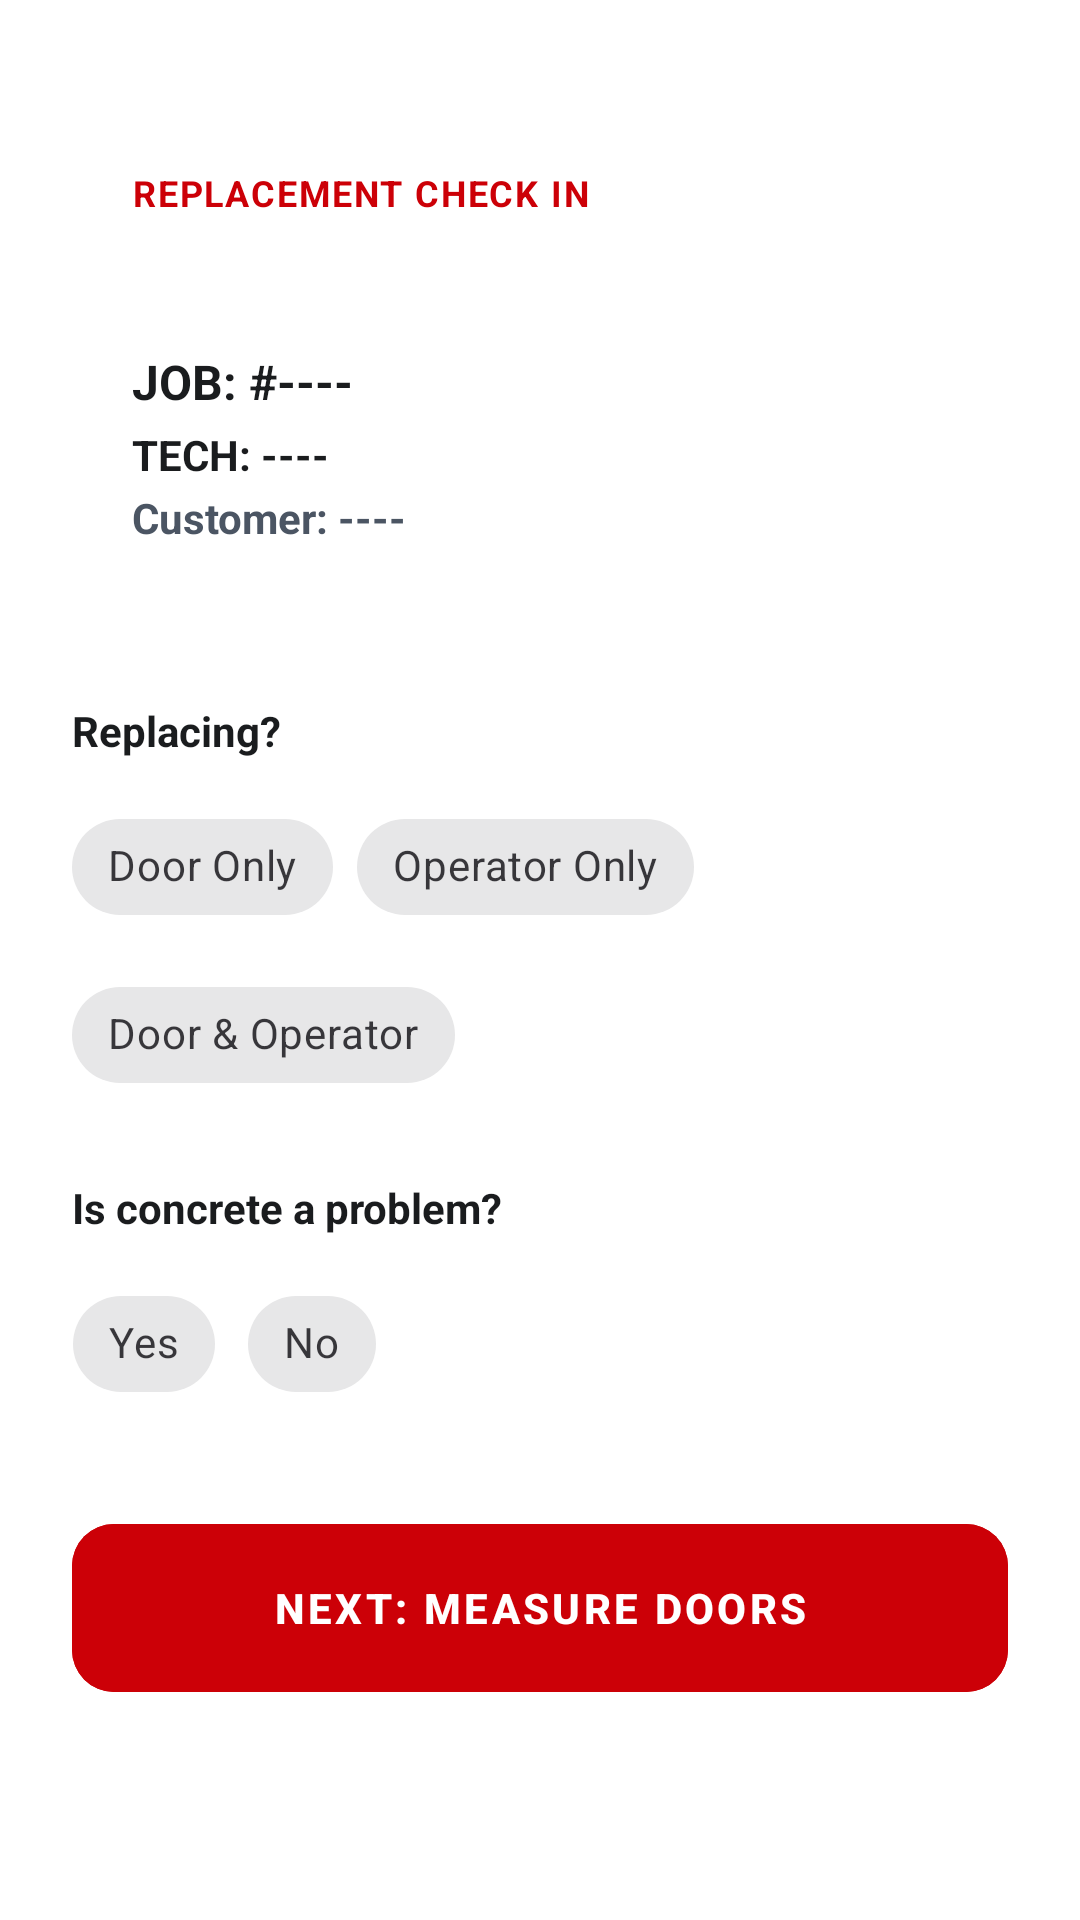

The Android layout XML behind this screen, and the referenced resources:
<!-- AndroidManifest.xml: application theme Theme.EmployeePOS2 -->
<!-- res/layout/activity_replacement_questions.xml -->
<?xml version="1.0" encoding="utf-8"?>
<ScrollView xmlns:android="http://schemas.android.com/apk/res/android"
    xmlns:app="http://schemas.android.com/apk/res-auto"
    android:layout_width="match_parent"
    android:layout_height="match_parent"
    android:background="#FFFFFF"
    android:fillViewport="true">

    <LinearLayout
        android:layout_width="match_parent"
        android:layout_height="wrap_content"
        android:orientation="vertical"
        android:padding="24dp">

        <TextView
            android:layout_width="match_parent"
            android:layout_height="wrap_content"
            android:layout_marginTop="32dp"
            android:text="REPLACEMENT CHECK IN"
            android:textStyle="bold"
            android:textColor="#CC0007"
            android:textSize="12sp"
            android:gravity="start" android:paddingHorizontal="20dp" 
            android:letterSpacing="0.05"
            android:layout_marginBottom="24dp"/>

        <com.google.android.material.card.MaterialCardView
            android:layout_width="match_parent"
            android:layout_height="wrap_content"
            app:cardBackgroundColor="#FFFFFF"
            app:cardCornerRadius="0dp"
            app:cardElevation="0dp"
            app:strokeWidth="0dp"
            app:strokeColor="#E5E7EB"
            android:layout_marginBottom="32dp">
            <LinearLayout
                android:layout_width="match_parent"
                android:layout_height="wrap_content"
                android:orientation="vertical"
                android:padding="20dp">

                <TextView
                    android:id="@+id/tvLockedJob"
                    android:layout_width="wrap_content"
                    android:layout_height="wrap_content"
                    android:text="JOB: #----"
                    android:textColor="#1A1C1E"
                    android:textStyle="bold"
                    android:textSize="16sp" />

                <TextView
                    android:id="@+id/tvLockedtech"
                    android:layout_width="wrap_content"
                    android:layout_height="wrap_content"
                    android:text="TECH: ----"
                    android:textColor="#1A1C1E"
                    android:textStyle="bold"
                    android:layout_marginTop="4dp" />

                <TextView
                    android:id="@+id/tvLockedCustomer"
                    android:layout_width="wrap_content"
                    android:layout_height="wrap_content"
                    android:text="Customer: ----"
                    android:textColor="#4B5563"
                    android:textStyle="bold"
                    android:layout_marginTop="2dp" />

            </LinearLayout>
        </com.google.android.material.card.MaterialCardView>

        <TextView
            android:layout_width="wrap_content"
            android:layout_height="wrap_content"
            android:text="Replacing?"
            android:textStyle="bold"
            android:textColor="#1A1C1E"
            android:textSize="14sp"
            android:layout_marginBottom="12dp"/>

        <com.google.android.material.chip.ChipGroup
            android:id="@+id/rgReplacing"
            android:layout_width="match_parent"
            android:layout_height="wrap_content"
            app:singleSelection="true"
            app:selectionRequired="true"
            android:layout_marginBottom="24dp">

            <com.google.android.material.chip.Chip
                android:id="@+id/rbReplaceDoor"
                style="@style/Widget.MaterialComponents.Chip.Choice"
                android:layout_width="wrap_content"
                android:layout_height="wrap_content"
                android:text="Door Only" />

            <com.google.android.material.chip.Chip
                android:id="@+id/rbReplaceOperator"
                style="@style/Widget.MaterialComponents.Chip.Choice"
                android:layout_width="wrap_content"
                android:layout_height="wrap_content"
                android:text="Operator Only" />

            <com.google.android.material.chip.Chip
                android:id="@+id/rbReplaceBoth"
                style="@style/Widget.MaterialComponents.Chip.Choice"
                android:layout_width="wrap_content"
                android:layout_height="wrap_content"
                android:text="Door &amp; Operator" />
        </com.google.android.material.chip.ChipGroup>

        <TextView
            android:layout_width="wrap_content"
            android:layout_height="wrap_content"
            android:text="Is concrete a problem?"
            android:textStyle="bold"
            android:textColor="#1A1C1E"
            android:textSize="14sp"
            android:layout_marginBottom="12dp"/>

        <com.google.android.material.chip.ChipGroup
            android:id="@+id/rgConcreteProblem"
            android:layout_width="match_parent"
            android:layout_height="wrap_content"
            app:singleSelection="true"
            app:selectionRequired="true"
            android:layout_marginBottom="32dp">

            <com.google.android.material.chip.Chip
                android:id="@+id/rbConcreteProbYes"
                style="@style/Widget.MaterialComponents.Chip.Choice"
                android:layout_width="wrap_content"
                android:layout_height="wrap_content"
                android:text="Yes" />

            <com.google.android.material.chip.Chip
                android:id="@+id/rbConcreteProbNo"
                style="@style/Widget.MaterialComponents.Chip.Choice"
                android:layout_width="wrap_content"
                android:layout_height="wrap_content"
                android:text="No" />
        </com.google.android.material.chip.ChipGroup>

        <com.google.android.material.button.MaterialButton
            android:id="@+id/btnNextToMeasure"
            android:layout_width="match_parent"
            android:layout_height="64dp"
            android:text="NEXT: MEASURE DOORS"
            android:textStyle="bold"
            android:letterSpacing="0.08"
            android:backgroundTint="#CC0007"
            android:textColor="#FFFFFF"
            app:cornerRadius="14dp"
            app:elevation="0dp"/>

    </LinearLayout>
</ScrollView>
<!-- resources referenced by this layout -->
<resources>
  <style name="Theme.EmployeePOS2" parent="Base.Theme.EmployeePOS2" />
  <style name="Base.Theme.EmployeePOS2" parent="Theme.Material3.DayNight.NoActionBar">
          
          <item name="colorPrimary">#CC0007</item>
          <item name="colorOnPrimary">#FFFFFF</item>
          <item name="colorPrimaryContainer">#FEE2E2</item>
          <item name="colorOnPrimaryContainer">#CC0007</item>
          <item name="colorSecondary">#CC0007</item>
          <item name="colorSecondaryContainer">#FEE2E2</item>
          <item name="colorOnSecondaryContainer">#CC0007</item>
          <item name="colorSurface">#FFFFFF</item>
          <item name="android:windowBackground">#FFFFFF</item>
      </style>
</resources>
